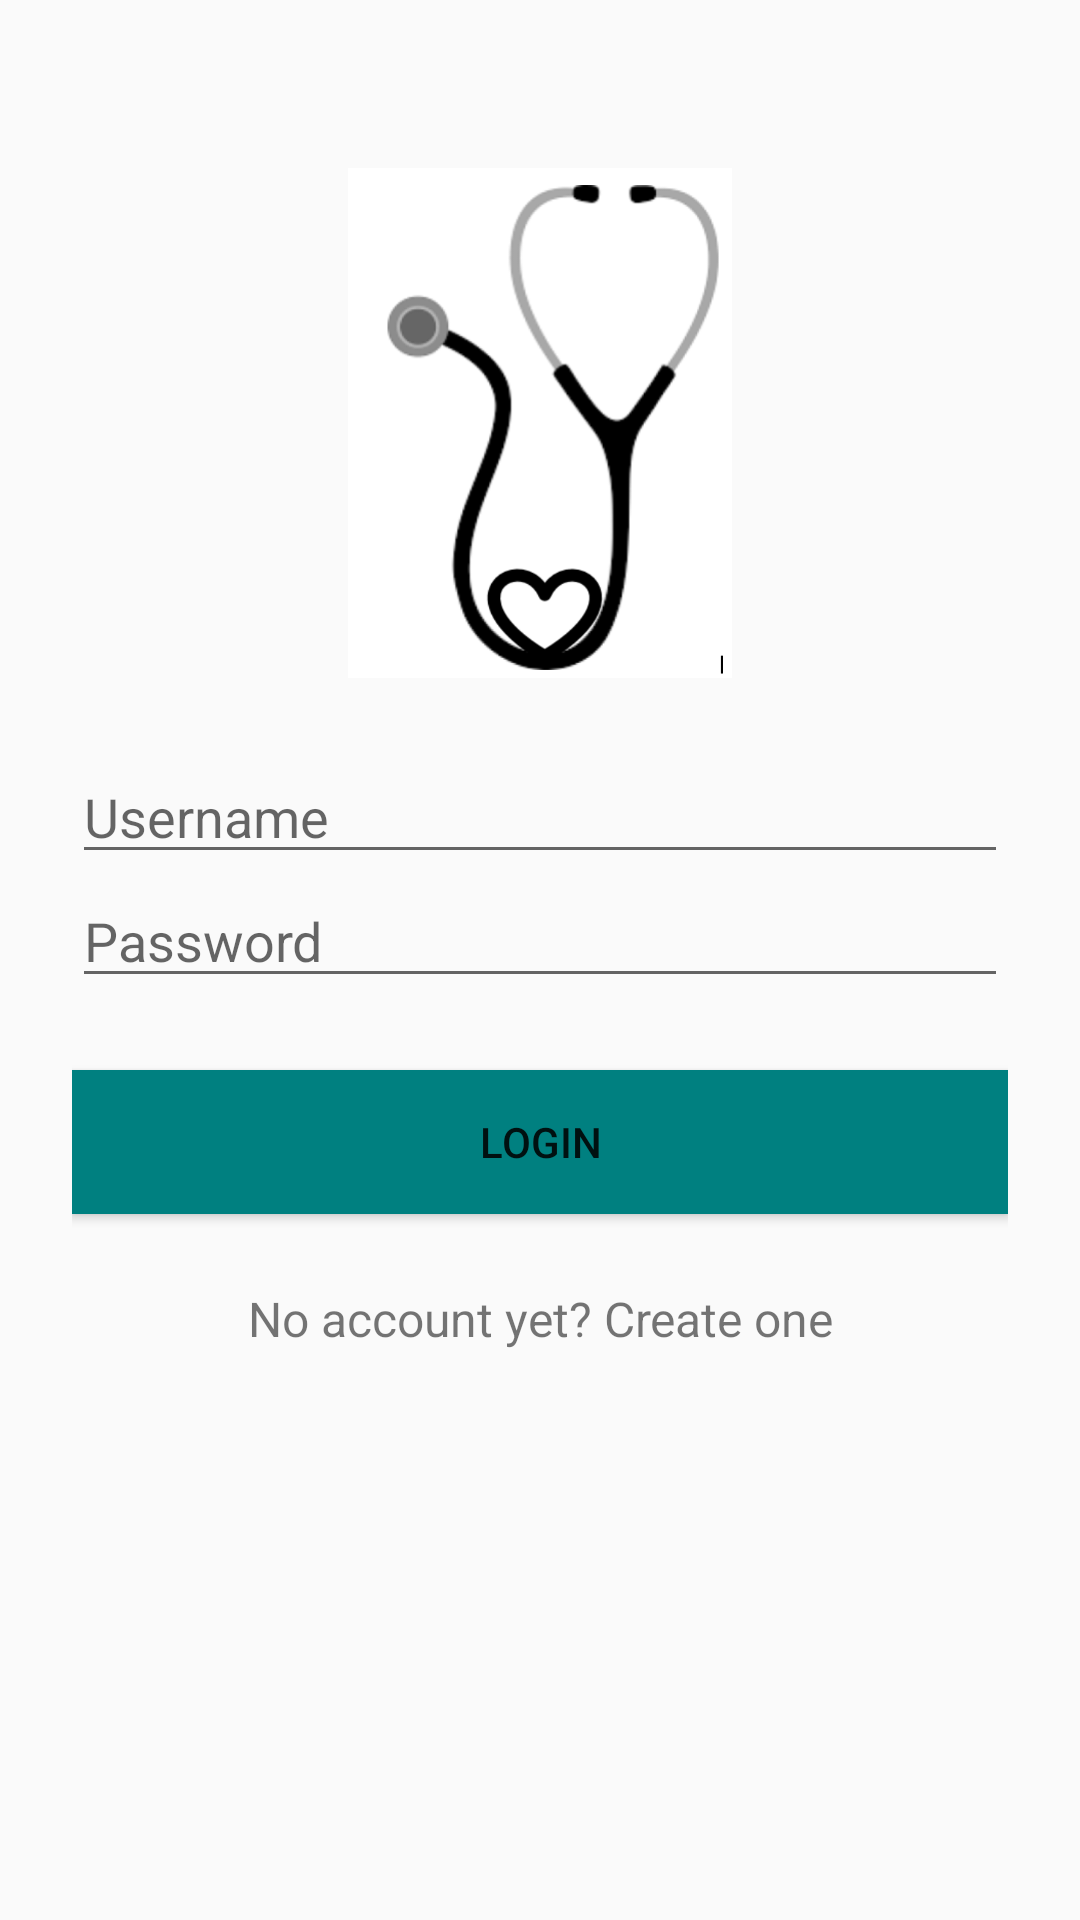

Here is an Android app screen rendered from its layout file. Give the layout XML and the strings, colors and styles it references.
<!-- AndroidManifest.xml: application theme AppTheme -->
<!-- res/layout/activity_login.xml -->
<?xml version="1.0" encoding="utf-8"?>
<ScrollView xmlns:android="http://schemas.android.com/apk/res/android"
    android:layout_width="fill_parent"
    android:layout_height="fill_parent"
    android:fitsSystemWindows="true">

    <LinearLayout
        android:orientation="vertical"
        android:layout_width="match_parent"
        android:layout_height="wrap_content"
        android:paddingTop="56dp"
        android:paddingLeft="24dp"
        android:paddingRight="24dp">

        <ImageView android:src="@drawable/logo"
            android:layout_width="wrap_content"
            android:layout_height="170dp"
            android:layout_marginBottom="24dp"
            android:layout_gravity="center_horizontal" />

        
        <EditText android:id="@+id/input_user"
            android:layout_width="match_parent"
            android:layout_height="wrap_content"
            android:inputType="text"
            android:hint="Username" />

        <EditText android:id="@+id/input_password"
            android:layout_width="match_parent"
            android:layout_height="wrap_content"
            android:inputType="textPassword"
            android:hint="Password"/>
        <Button
            android:id="@+id/btn_login"
            android:layout_width="fill_parent"
            android:layout_height="wrap_content"
            android:layout_marginTop="24dp"
            android:layout_marginBottom="24dp"
            android:background="#008080"
            android:padding="12dp"
            android:text="Login"/>

        <TextView android:id="@+id/link_signup"
            android:layout_width="fill_parent"
            android:layout_height="wrap_content"
            android:layout_marginBottom="24dp"
            android:text="No account yet? Create one"
            android:gravity="center"
            android:textSize="16dip"/>

    </LinearLayout>
</ScrollView>
<!-- resources referenced by this layout -->
<resources>
  <!-- drawable logo: png bitmap (drawable-v24, 54606 bytes) -->
  <style name="AppTheme" parent="Base.Theme.AppCompat.Light.DarkActionBar">
          
          <item name="colorPrimary">@color/colorPrimary</item>
          <item name="colorPrimaryDark">@color/colorPrimaryDark</item>
          <item name="colorAccent">@color/colorAccent</item>
          <item name="android:spinnerItemStyle">
              @style/spinnerItemStyle
          </item>
  
          
          <item name="android:spinnerDropDownItemStyle">
              @style/spinnerDropDownItemStyle
          </item>
      </style>
  <style name="spinnerItemStyle">
          <item name="android:textSize">20sp</item>
          <item name="android:textColor">#000000</item>
      </style>
  <style name="spinnerDropDownItemStyle">
          <item name="android:textSize">20sp</item>
          <item name="android:textColor">#000000</item>
          <item name="android:padding">5dp</item>
      </style>
  <!-- not gathered from this repository: default colours our renderer supplied (Android Studio template values) -->
  <color name="colorPrimary">#FF6200EE</color>
  <color name="colorPrimaryDark">#FF3700B3</color>
  <color name="colorAccent">#FF03DAC5</color>
</resources>
